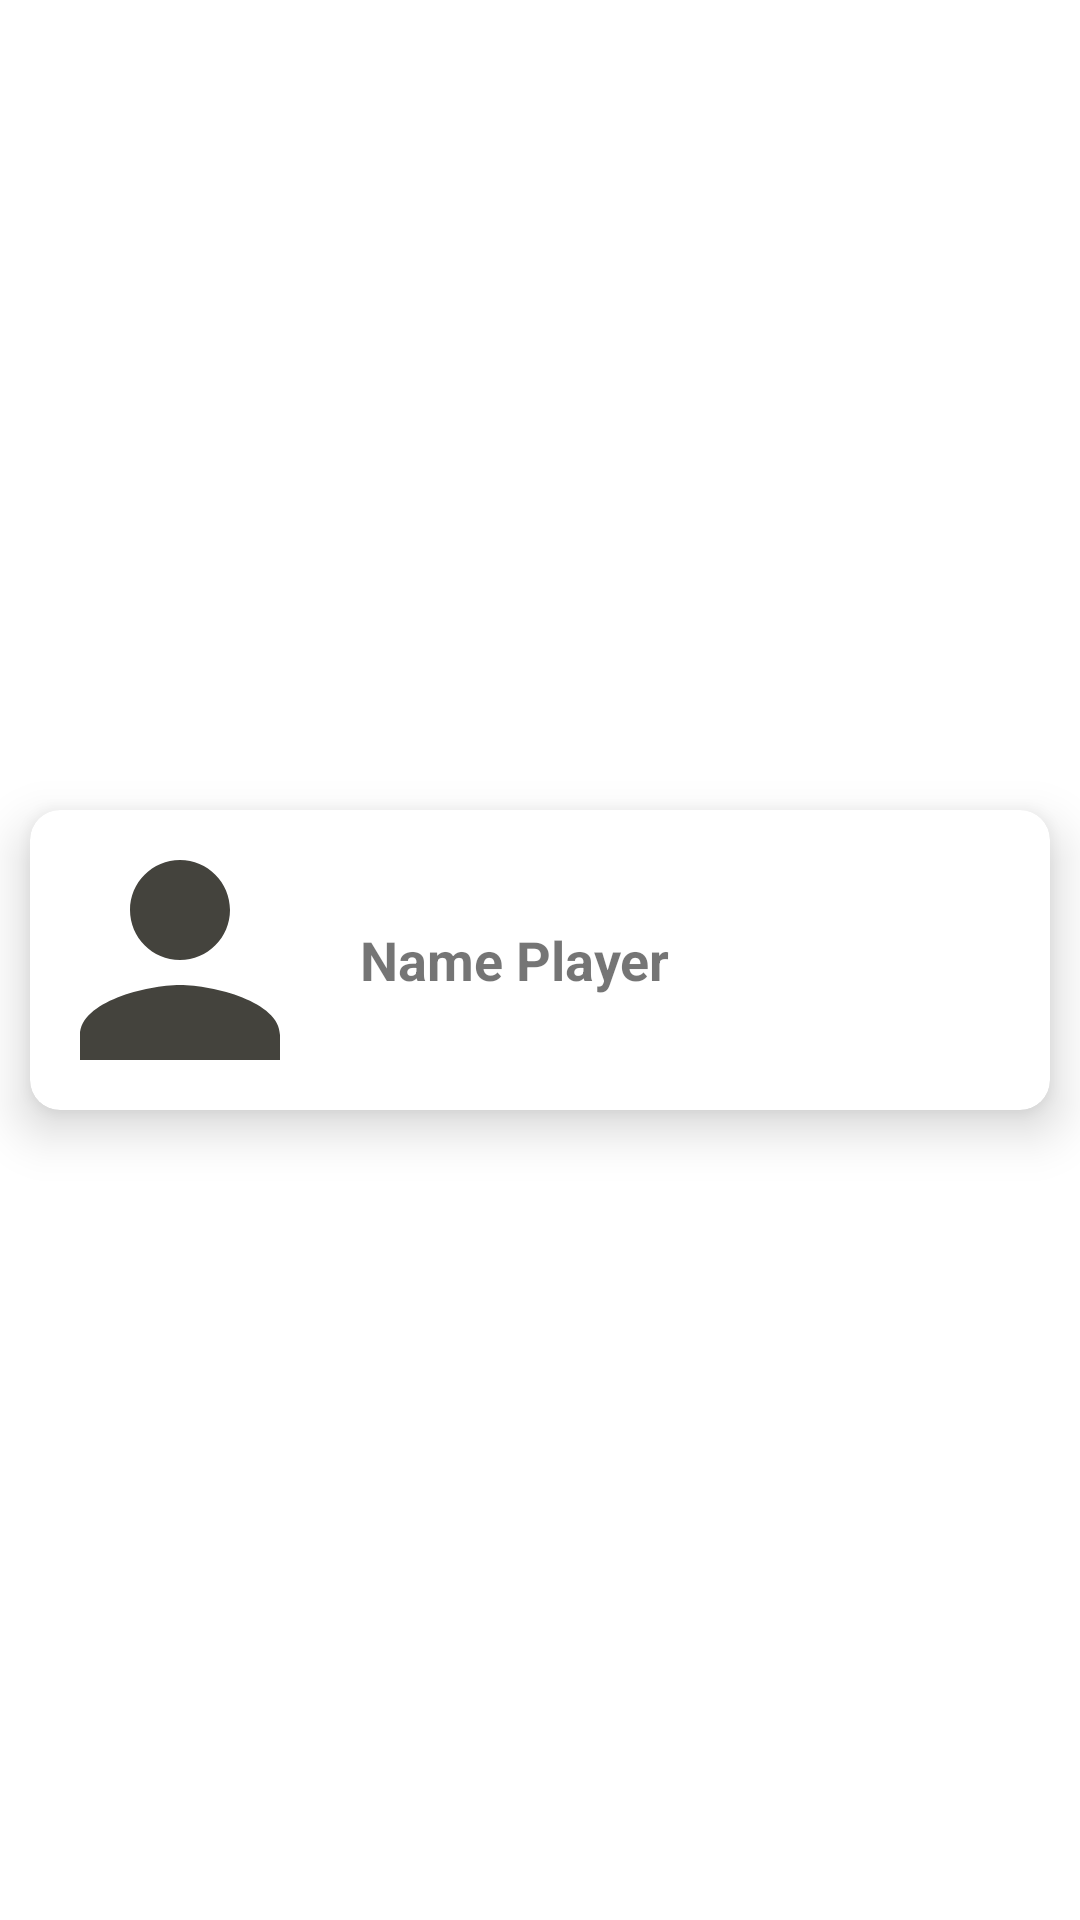

The Android layout XML behind this screen, and the referenced resources:
<!-- AndroidManifest.xml: application theme Theme.SportzInteractiveDemo -->
<!-- res/layout/players_item_list.xml -->
<?xml version="1.0" encoding="utf-8"?>
<layout
    xmlns:tools="http://schemas.android.com/tools"
    xmlns:android="http://schemas.android.com/apk/res/android"
    xmlns:app="http://schemas.android.com/apk/res-auto">

<LinearLayout
    android:layout_width="match_parent"
    android:layout_height="wrap_content">
    <androidx.cardview.widget.CardView
        android:id="@+id/card_view"
        android:layout_margin="10dp"
        android:layout_width="match_parent"
        android:layout_height="wrap_content"
        android:layout_gravity="center"
        android:clickable="true"
        android:focusable="true"
        app:cardBackgroundColor="@color/white"
        app:cardCornerRadius="10dp"
        app:cardElevation="10dp">
        <LinearLayout
            android:layout_width="match_parent"
            android:layout_height="wrap_content"
            android:id="@+id/list_item_layout"
            android:orientation="horizontal">

        <ImageView
            android:id="@+id/location_img"
            android:layout_width="100dp"
            android:layout_height="100dp"
            android:src="@drawable/ic_baseline_person_24"
            />
            <LinearLayout
                android:layout_width="match_parent"
                android:layout_height="wrap_content"
                android:layout_gravity="center"
                android:layout_margin="10dp"
                android:orientation="vertical">
                <TextView
                    android:layout_width="match_parent"
                    android:layout_height="wrap_content"
                    android:text="Name Player"
                    android:id="@+id/txt_player_name"
                    android:textSize="18sp"
                    android:textStyle="bold"/>
                <TextView
                    android:layout_width="match_parent"
                    android:layout_height="wrap_content"
                    android:text="Name Player"
                    android:visibility="gone"
                    android:id="@+id/txt_responsibility"
                    android:textSize="18sp"
                    android:textStyle="bold"/>
            </LinearLayout>
        </LinearLayout>

    </androidx.cardview.widget.CardView>
</LinearLayout>
</layout>
<!-- resources referenced by this layout -->
<resources>
  <color name="white">#FFFFFFFF</color>
  <!-- drawable ic_baseline_person_24 (drawable) -->
  <vector android:height="24dp" android:tint="#44433D"
      android:viewportHeight="24" android:viewportWidth="24"
      android:width="24dp" xmlns:android="http://schemas.android.com/apk/res/android">
      <path android:fillColor="@android:color/white" android:pathData="M12,12c2.21,0 4,-1.79 4,-4s-1.79,-4 -4,-4 -4,1.79 -4,4 1.79,4 4,4zM12,14c-2.67,0 -8,1.34 -8,4v2h16v-2c0,-2.66 -5.33,-4 -8,-4z"/>
  </vector>
  <style name="Theme.SportzInteractiveDemo" parent="Theme.MaterialComponents.Light.DarkActionBar">
          <item name="android:windowNoTitle">true</item>
          <item name="android:windowActionBar">false</item>
          <item name="android:windowFullscreen">true</item>
      </style>
</resources>
